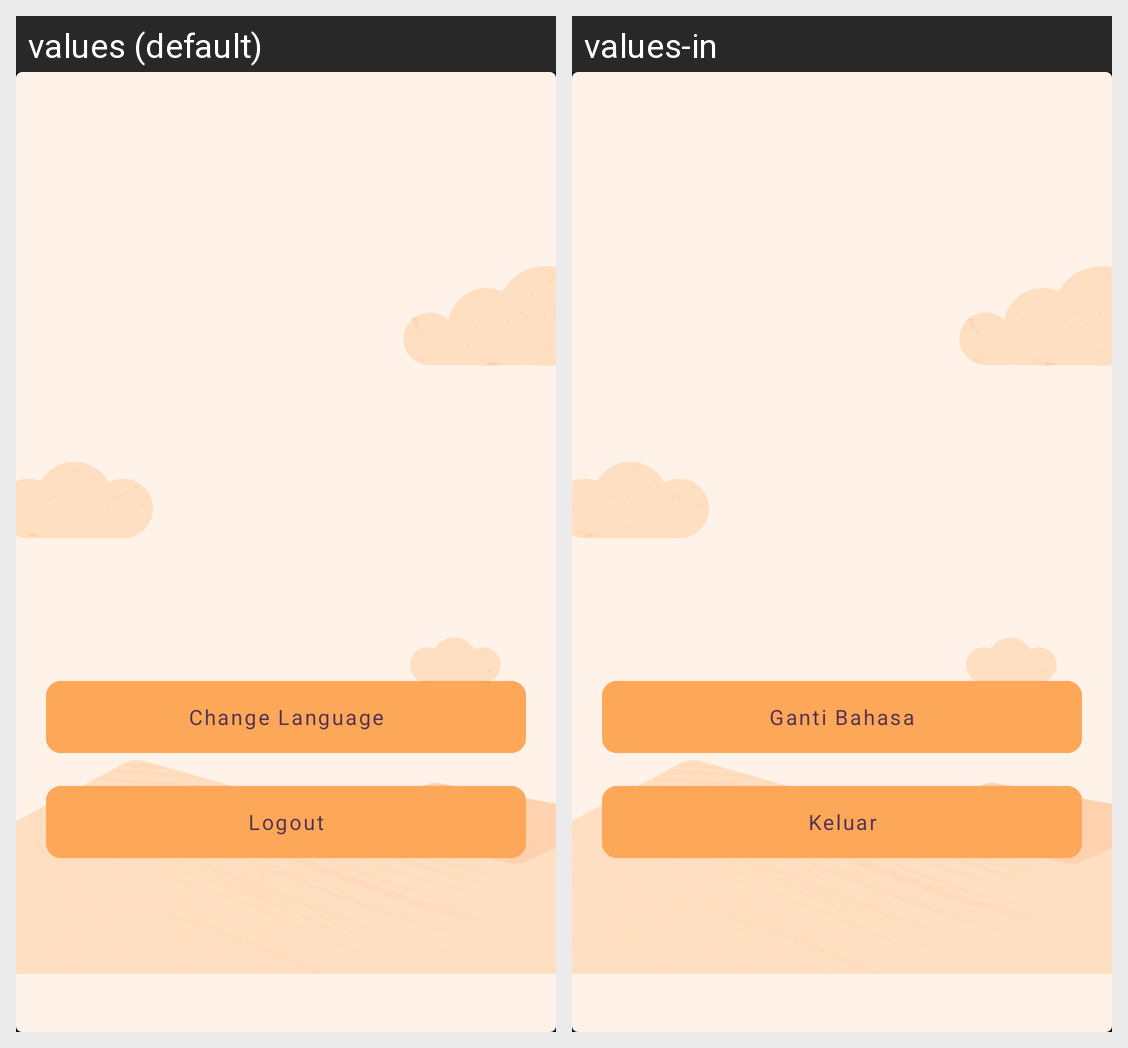

Translations of the strings shown on this Android screen, per locale in the grid:
Android screen res/layout/fragment_settings.xml rendered under 2 locales, left to right: values (default), values-in. Device: Nexus 5 (rendered at 1080×1920; each locale shown at half size, 540×960, under a caption strip naming it); theme Base.Theme.StoryApp.
Strings drawn on this screen, with the default value and each locale's value (text and hints the layout hard-codes, and strings that could not be matched under every locale, appear in the picture but are not listed):

change_language
  values: Change Language
  values-in: Ganti Bahasa

logout
  values: Logout
  values-in: Keluar
